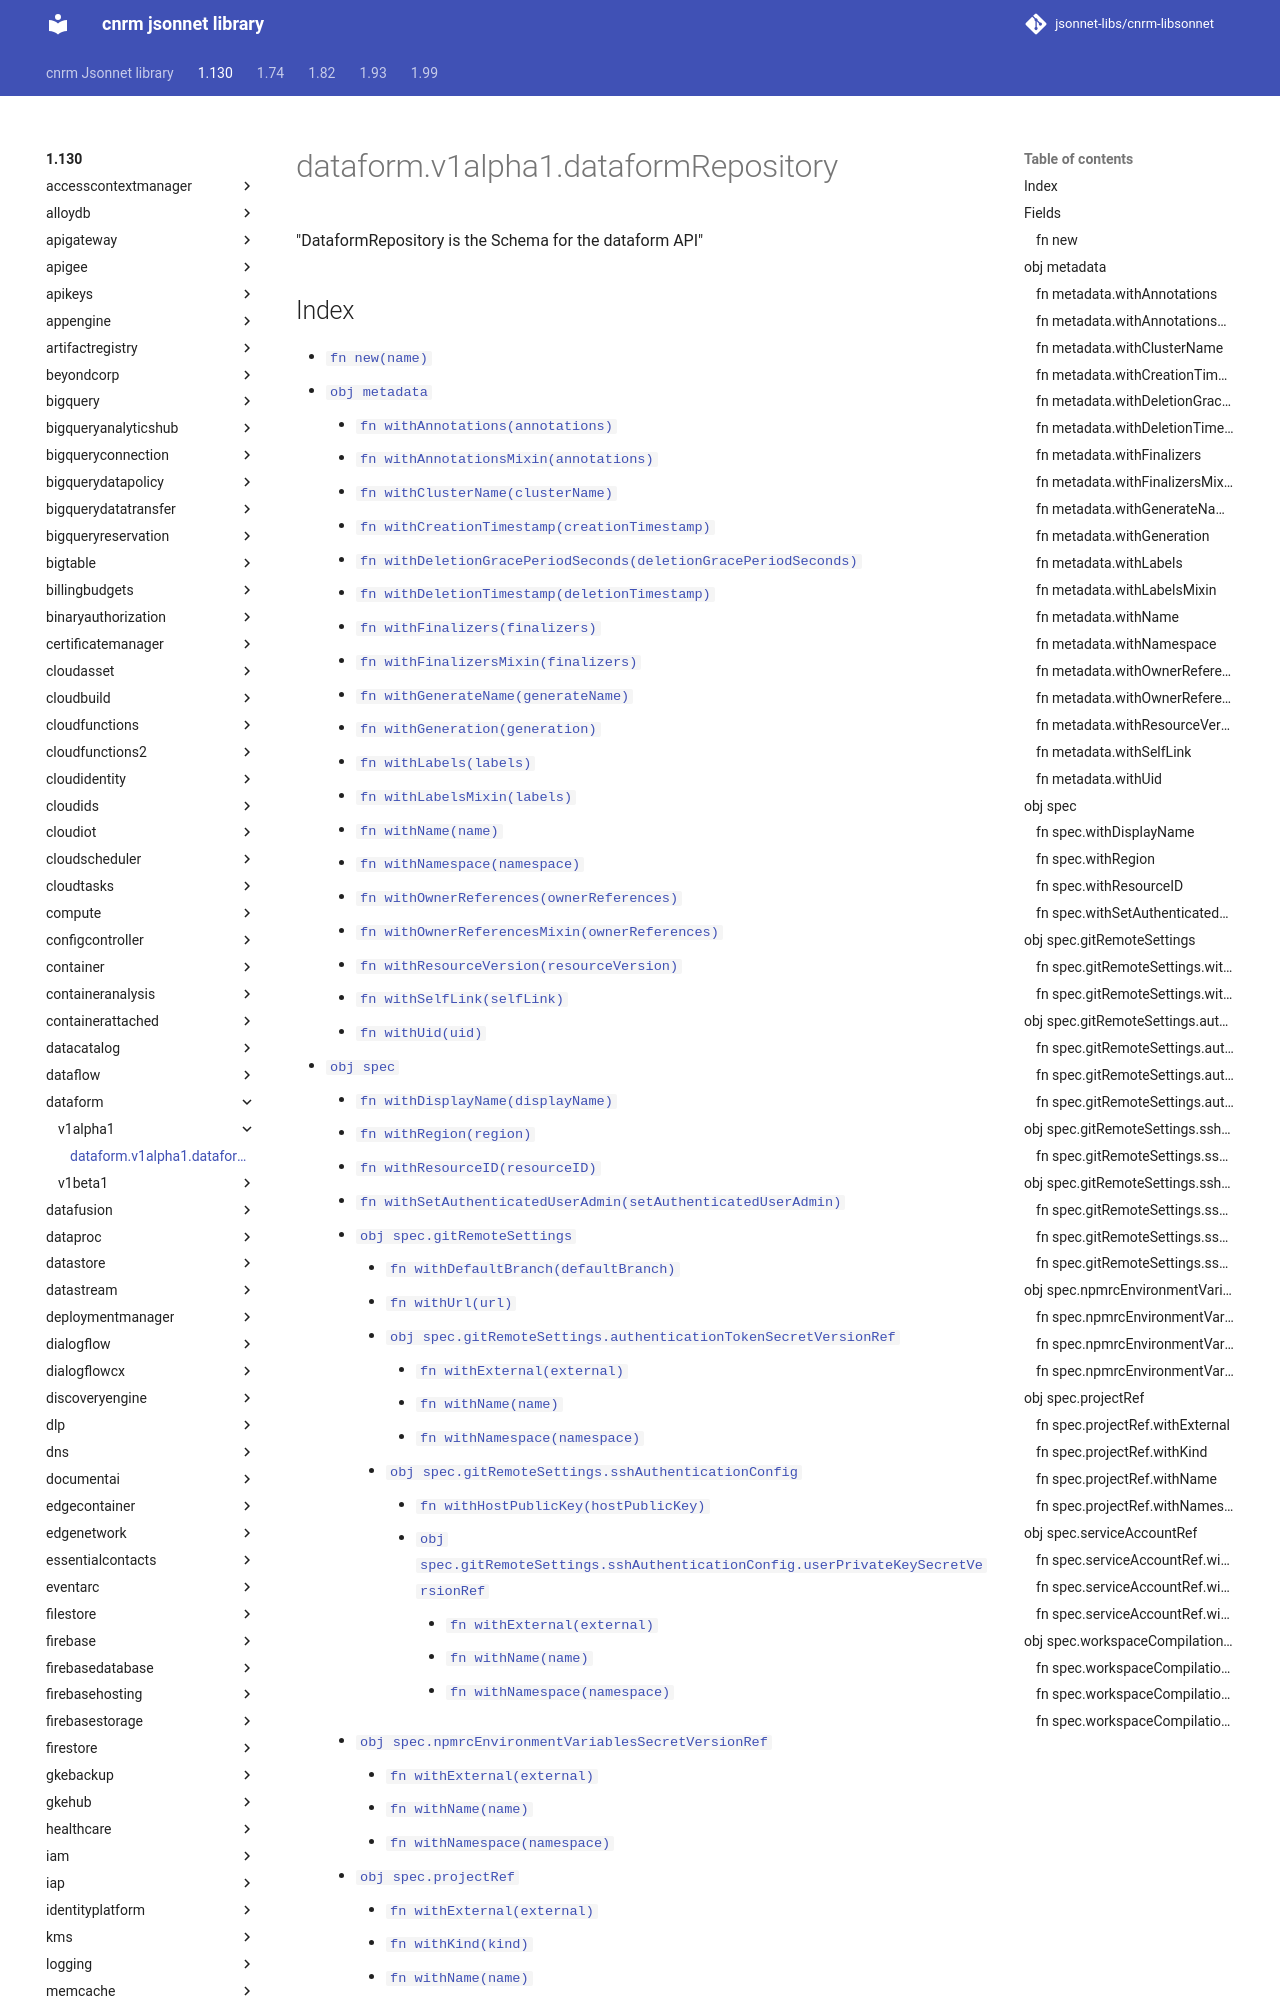

repository: jsonnet-libs/cnrm-libsonnet · page: 1.130/dataform/v1alpha1/dataformRepository/index.html · generator: mkdocs

---
permalink: /1.130/dataform/v1alpha1/dataformRepository/
---

# dataform.v1alpha1.dataformRepository

"DataformRepository is the Schema for the dataform API"

## Index

* [`fn new(name)`](#fn-new)
* [`obj metadata`](#obj-metadata)
  * [`fn withAnnotations(annotations)`](#fn-metadatawithannotations)
  * [`fn withAnnotationsMixin(annotations)`](#fn-metadatawithannotationsmixin)
  * [`fn withClusterName(clusterName)`](#fn-metadatawithclustername)
  * [`fn withCreationTimestamp(creationTimestamp)`](#fn-metadatawithcreationtimestamp)
  * [`fn withDeletionGracePeriodSeconds(deletionGracePeriodSeconds)`](#fn-metadatawithdeletiongraceperiodseconds)
  * [`fn withDeletionTimestamp(deletionTimestamp)`](#fn-metadatawithdeletiontimestamp)
  * [`fn withFinalizers(finalizers)`](#fn-metadatawithfinalizers)
  * [`fn withFinalizersMixin(finalizers)`](#fn-metadatawithfinalizersmixin)
  * [`fn withGenerateName(generateName)`](#fn-metadatawithgeneratename)
  * [`fn withGeneration(generation)`](#fn-metadatawithgeneration)
  * [`fn withLabels(labels)`](#fn-metadatawithlabels)
  * [`fn withLabelsMixin(labels)`](#fn-metadatawithlabelsmixin)
  * [`fn withName(name)`](#fn-metadatawithname)
  * [`fn withNamespace(namespace)`](#fn-metadatawithnamespace)
  * [`fn withOwnerReferences(ownerReferences)`](#fn-metadatawithownerreferences)
  * [`fn withOwnerReferencesMixin(ownerReferences)`](#fn-metadatawithownerreferencesmixin)
  * [`fn withResourceVersion(resourceVersion)`](#fn-metadatawithresourceversion)
  * [`fn withSelfLink(selfLink)`](#fn-metadatawithselflink)
  * [`fn withUid(uid)`](#fn-metadatawithuid)
* [`obj spec`](#obj-spec)
  * [`fn withDisplayName(displayName)`](#fn-specwithdisplayname)
  * [`fn withRegion(region)`](#fn-specwithregion)
  * [`fn withResourceID(resourceID)`](#fn-specwithresourceid)
  * [`fn withSetAuthenticatedUserAdmin(setAuthenticatedUserAdmin)`](#fn-specwithsetauthenticateduseradmin)
  * [`obj spec.gitRemoteSettings`](#obj-specgitremotesettings)
    * [`fn withDefaultBranch(defaultBranch)`](#fn-specgitremotesettingswithdefaultbranch)
    * [`fn withUrl(url)`](#fn-specgitremotesettingswithurl)
    * [`obj spec.gitRemoteSettings.authenticationTokenSecretVersionRef`](#obj-specgitremotesettingsauthenticationtokensecretversionref)
      * [`fn withExternal(external)`](#fn-specgitremotesettingsauthenticationtokensecretversionrefwithexternal)
      * [`fn withName(name)`](#fn-specgitremotesettingsauthenticationtokensecretversionrefwithname)
      * [`fn withNamespace(namespace)`](#fn-specgitremotesettingsauthenticationtokensecretversionrefwithnamespace)
    * [`obj spec.gitRemoteSettings.sshAuthenticationConfig`](#obj-specgitremotesettingssshauthenticationconfig)
      * [`fn withHostPublicKey(hostPublicKey)`](#fn-specgitremotesettingssshauthenticationconfigwithhostpublickey)
      * [`obj spec.gitRemoteSettings.sshAuthenticationConfig.userPrivateKeySecretVersionRef`](#obj-specgitremotesettingssshauthenticationconfiguserprivatekeysecretversionref)
        * [`fn withExternal(external)`](#fn-specgitremotesettingssshauthenticationconfiguserprivatekeysecretversionrefwithexternal)
        * [`fn
